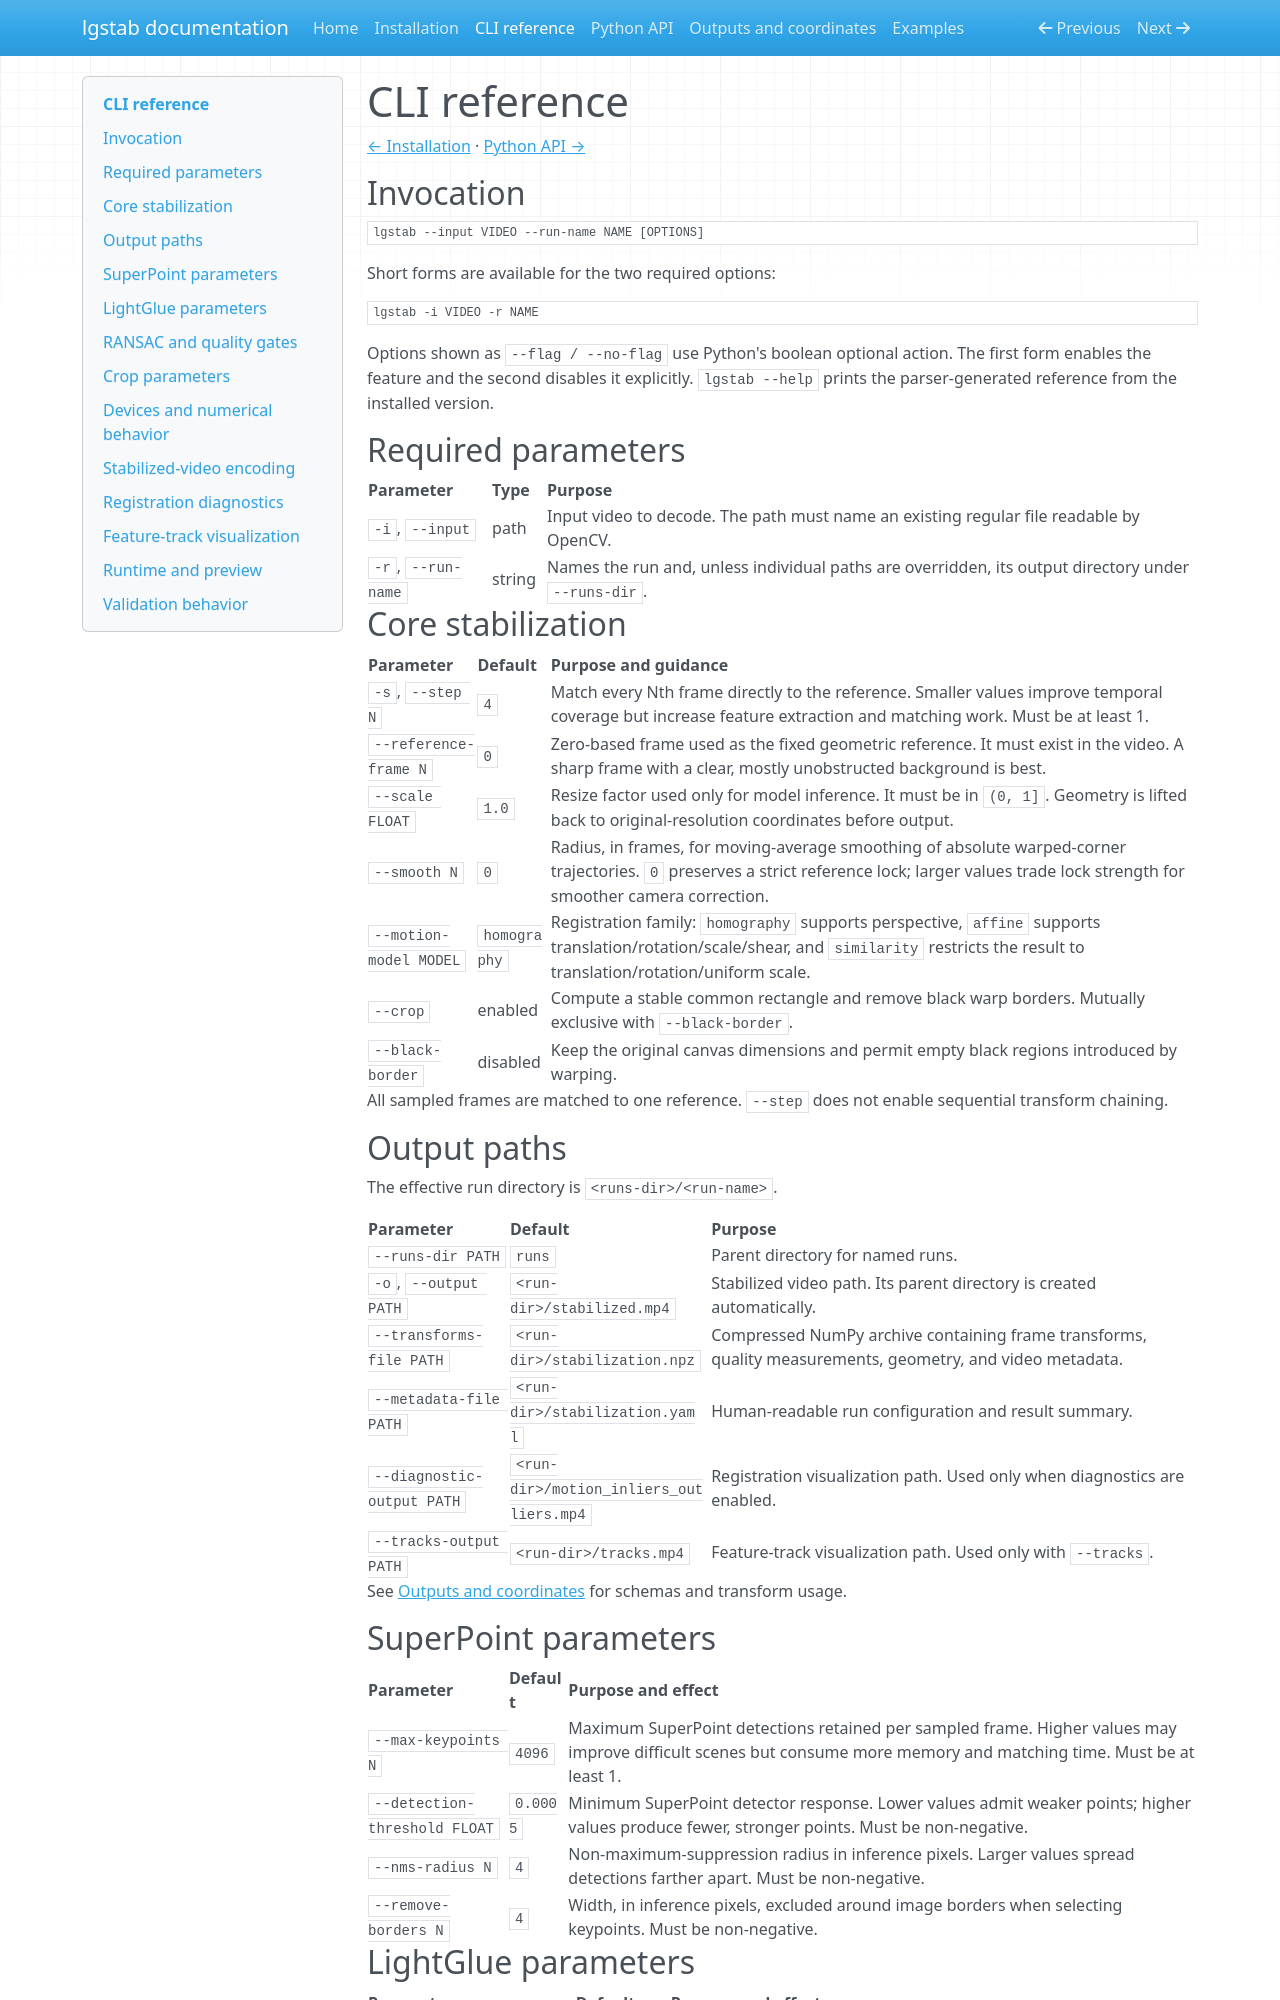

repository: hamimmahmud0/costab · page: cli/index.html · generator: mkdocs

# CLI reference

[← Installation](installation.md) · [Python API →](python-api.md)

## Invocation

```text
lgstab --input VIDEO --run-name NAME [OPTIONS]
```

Short forms are available for the two required options:

```bash
lgstab -i VIDEO -r NAME
```

Options shown as `--flag / --no-flag` use Python's boolean optional action.
The first form enables the feature and the second disables it explicitly.
`lgstab --help` prints the parser-generated reference from the installed
version.

## Required parameters

| Parameter | Type | Purpose |
| --- | --- | --- |
| `-i`, `--input` | path | Input video to decode. The path must name an existing regular file readable by OpenCV. |
| `-r`, `--run-name` | string | Names the run and, unless individual paths are overridden, its output directory under `--runs-dir`. |

## Core stabilization

| Parameter | Default | Purpose and guidance |
| --- | --- | --- |
| `-s`, `--step N` | `4` | Match every Nth frame directly to the reference. Smaller values improve temporal coverage but increase feature extraction and matching work. Must be at least 1. |
| `--reference-frame N` | `0` | Zero-based frame used as the fixed geometric reference. It must exist in the video. A sharp frame with a clear, mostly unobstructed background is best. |
| `--scale FLOAT` | `1.0` | Resize factor used only for model inference. It must be in `(0, 1]`. Geometry is lifted back to original-resolution coordinates before output. |
| `--smooth N` | `0` | Radius, in frames, for moving-average smoothing of absolute warped-corner trajectories. `0` preserves a strict reference lock; larger values trade lock strength for smoother camera correction. |
| `--motion-model MODEL` | `homography` | Registration family: `homography` supports perspective, `affine` supports translation/rotation/scale/shear, and `similarity` restricts the result to translation/rotation/uniform scale. |
| `--crop` | enabled | Compute a stable common rectangle and remove black warp borders. Mutually exclusive with `--black-border`. |
| `--black-border` | disabled | Keep the original canvas dimensions and permit empty black regions introduced by warping. |

All sampled frames are matched to one reference. `--step` does not enable
sequential transform chaining.

## Output paths

The effective run directory is `<runs-dir>/<run-name>`.

| Parameter | Default | Purpose |
| --- | --- | --- |
| `--runs-dir PATH` | `runs` | Parent directory for named runs. |
| `-o`, `--output PATH` | `<run-dir>/stabilized.mp4` | Stabilized video path. Its parent directory is created automatically. |
| `--transforms-file PATH` | `<run-dir>/stabilization.npz` | Compressed NumPy archive containing frame transforms, quality measurements, geometry, and video metadata. |
| `--metadata-file PATH` | `<run-dir>/stabilization.yaml` | Human-readable run configuration and result summary. |
| `--diagnostic-output PATH` | `<run-dir>/motion_inliers_outliers.mp4` | Registration visualization path. Used only when diagnostics are enabled. |
| `--tracks-output PATH` | `<run-dir>/tracks.mp4` | Feature-track visualization path. Used only with `--tracks`. |

See [Outputs and coordinates](outputs.md) for schemas and transform usage.

## SuperPoint parameters

| Parameter | Default | Purpose and effect |
| --- | --- | --- |
| `--max-keypoints N` | `4096` | Maximum SuperPoint detections retained per sampled frame. Higher values may improve difficult scenes but consume more memory and matching time. Must be at least 1. |
| `--detection-threshold FLOAT` | `0.0005` | Minimum SuperPoint detector response. Lower values admit weaker points; higher values produce fewer, stronger points. Must be non-negative. |
| `--nms-radius N` | `4` | Non-maximum-suppression radius in inference pixels. Larger values spread detections farther apart. Must be non-negative. |
| `--remove-borders N` | `4` | Width, in inference pixels, excluded around image borders when selecting keypoints. Must be non-negative. |
